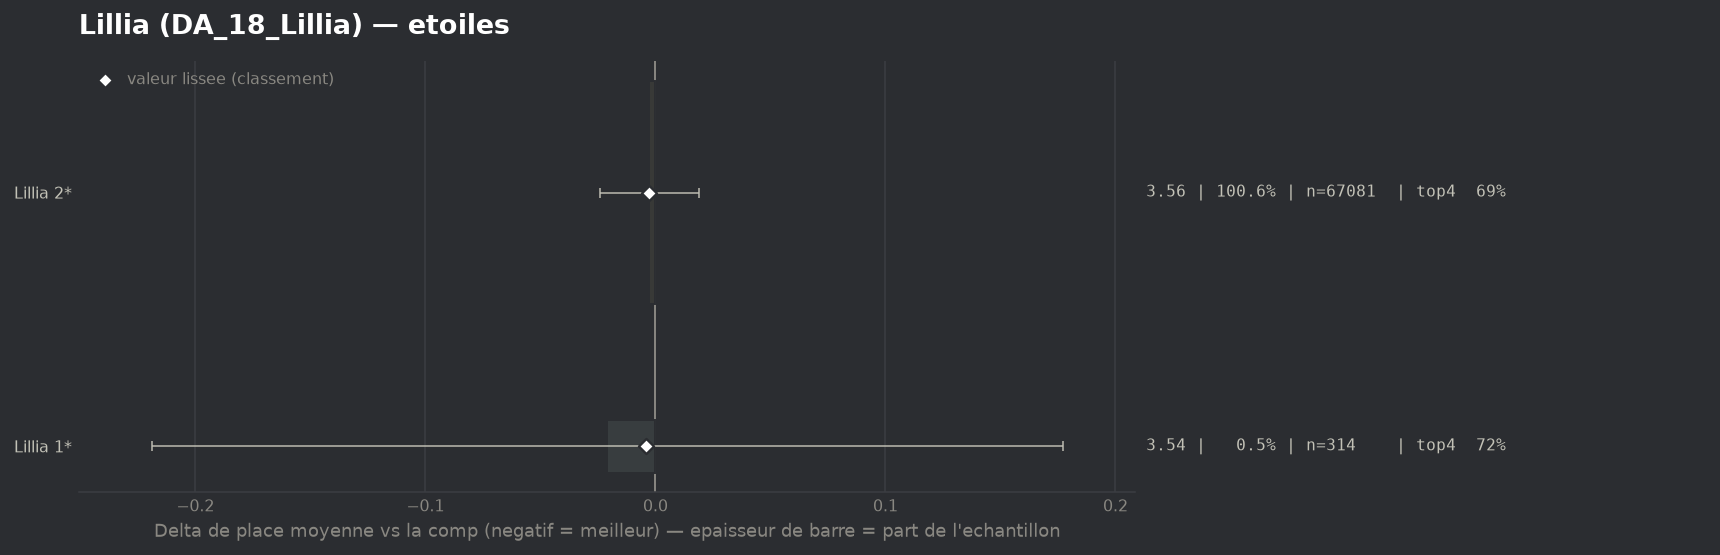

Data behind this chart, as committed beside it:
group, label, n, share, avg_place, shrunk_avg, score, d_avg, d_avg_pess, impact, d_top4, win, top2, top4, sd, z, p, significant
populaire, Lillia 1*, 314, 0.00471, 3.538, 3.555, -0.004, -0.021, 0.0, 0.0, 0.0294, 0.0987, 0.3248, 0.7166, 1.788, -0.21, 0.8358, False
populaire, Lillia 2*, 67081, 1.006, 3.556, 3.556, -0.003, -0.003, 0.0, 0.0028, 0.0006, 0.1796, 0.369, 0.6877, 2.002, -0.26, 0.7968, False
